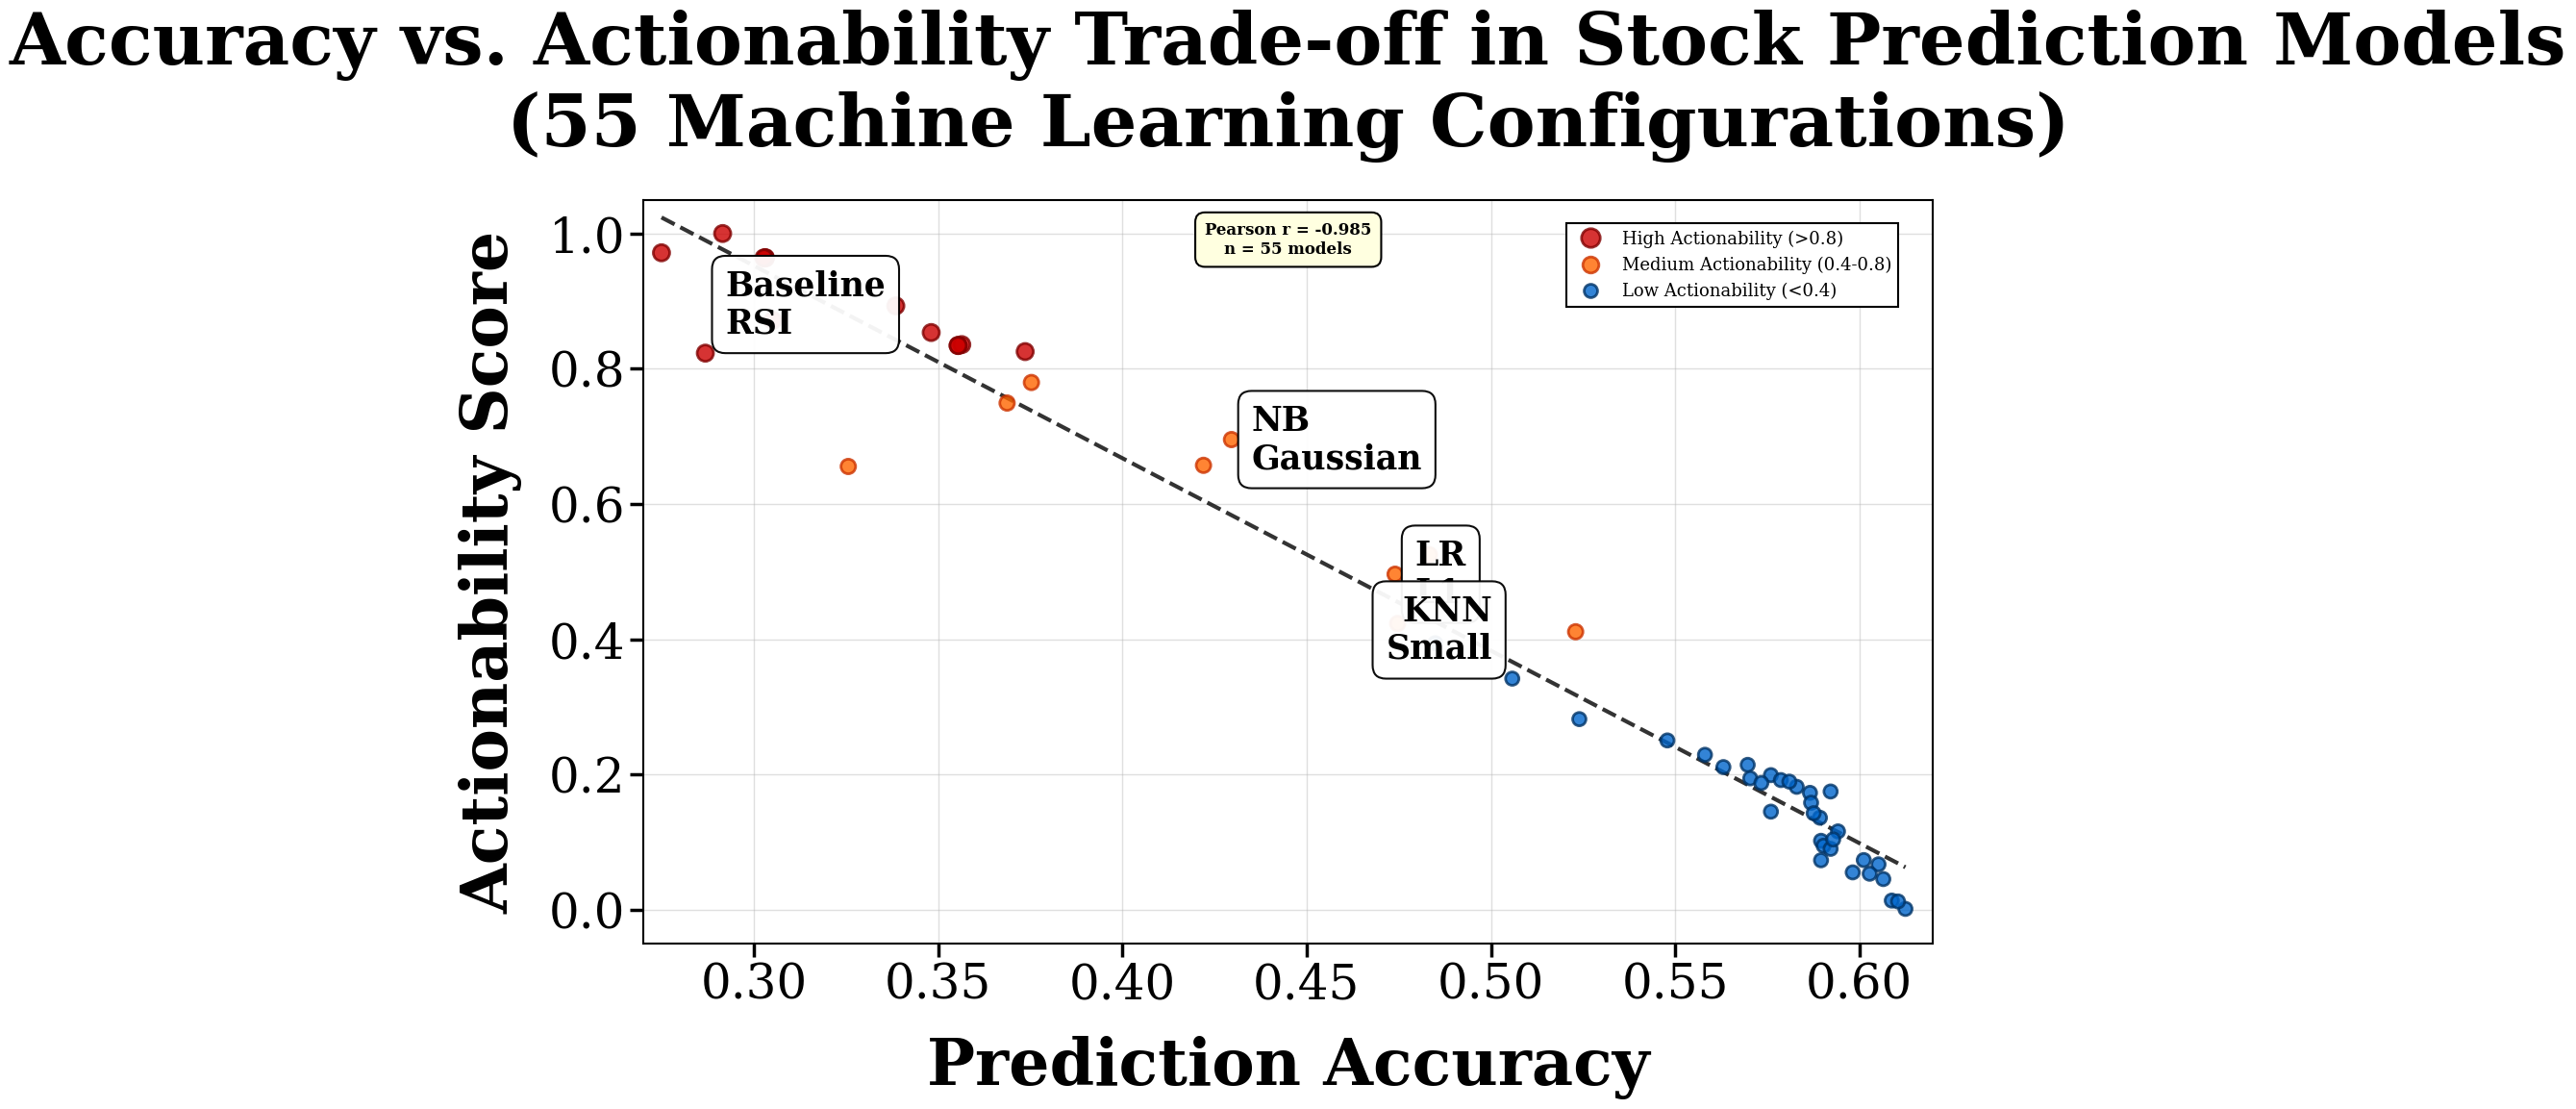

Write the Python code that produced this figure.
import matplotlib.pyplot as plt
import numpy as np
import seaborn as sns

# Set style for high-quality academic publication
plt.rcParams.update({
    'font.size': 12,           # Larger base font
    'font.family': 'serif',    # Professional serif font
    'font.serif': ['Times New Roman', 'DejaVu Serif'],
    'axes.linewidth': 1.5,     # Thicker axes
    'axes.edgecolor': 'black',
    'axes.labelweight': 'bold',
    'xtick.major.width': 1.2,
    'ytick.major.width': 1.2,
    'legend.frameon': True,
    'legend.fancybox': False,
    'savefig.dpi': 600,        # Ultra high resolution
    'savefig.bbox': 'tight'
})

# Complete dataset from all 57 models
models_data = {
    # SVM Models
    'SVM RBF Conservative': (0.2915, 1.0000),
    'SVM Polynomial': (0.2749, 0.9715),
    'SVM Linear': (0.3051, 0.8715),
    'SVM RBF Aggressive': (0.4849, 0.3942),
    
    # Ridge Models
    'Ridge Weak': (0.3031, 0.9642),
    'Ridge Medium': (0.3031, 0.9639),
    'Ridge Strong': (0.3027, 0.9639),
    
    # Logistic Regression Models
    'LR Strong Reg': (0.3481, 0.8536),
    'LR Elastic': (0.3564, 0.8357),
    'LR L2': (0.3554, 0.8344),
    'LR Weak Reg': (0.3554, 0.8344),
    'LR L1': (0.4740, 0.4962),
    
    # Decision Tree Models
    'DT Shallow': (0.3385, 0.8930),
    'DT Medium': (0.3687, 0.7493),
    'DT Deep': (0.4747, 0.4233),
    
    # Extra Trees Models
    'ET Wide': (0.3736, 0.8254),
    'ET Conservative': (0.4220, 0.6572),
    'ET Balanced': (0.5893, 0.1361),
    'ET Aggressive': (0.6125, 0.0013),
    
    # Random Forest Models
    'RF Conservative': (0.4833, 0.5250),
    'RF Balanced': (0.5760, 0.1991),
    'RF Deep': (0.5982, 0.0553),
    'RF Aggressive': (0.6088, 0.0136),
    
    # Gradient Boosting Models
    'GB Balanced': (0.5697, 0.2143),
    'GB Fast': (0.5631, 0.2110),
    'GB Aggressive': (0.5704, 0.1944),
    'GB Conservative': (0.5896, 0.1020),
    
    # XGBoost Models
    'XGB Balanced': (0.5866, 0.1729),
    'XGB Fast': (0.5734, 0.1875),
    'XGB Aggressive': (0.5869, 0.1583),
    'XGB Deep': (0.5942, 0.1159),
    'XGB Conservative': (0.6065, 0.0454),
    
    # LightGBM Models
    'LGB GBDT': (0.5922, 0.1749),
    'LGB Aggressive': (0.5787, 0.1918),
    'LGB Balanced': (0.5830, 0.1818),
    'LGB DART': (0.6012, 0.0735),
    'LGB Conservative': (0.6052, 0.0672),
    
    # Neural Network Models
    'MLP Medium': (0.5581, 0.2292),
    'MLP Tanh': (0.5903, 0.0947),
    'MLP Small': (0.5922, 0.0901),
    'MLP Large': (0.6028, 0.0533),
    'MLP High Reg': (0.5896, 0.0732),
    
    # K-Nearest Neighbors Models
    'KNN Small': (0.5058, 0.3418),
    'KNN Medium': (0.5479, 0.2504),
    'KNN Manhattan': (0.5240, 0.2819),
    'KNN Large': (0.5760, 0.1451),
    
    # Ensemble Models
    'Ensemble Linear': (0.3753, 0.7797),
    'Ensemble Mixed': (0.5810, 0.1895),
    'Ensemble Trees': (0.5876, 0.1428),
    'Ensemble Best': (0.5929, 0.1040),
    'Ensemble Aggressive': (0.6105, 0.0123),
    
    # Other Models
    'AdaBoost Aggressive': (0.5230, 0.4111),
    'NB Gaussian': (0.4296, 0.6953),
    'Baseline RSI': (0.2868, 0.8231),
    'Baseline Random': (0.3256, 0.6555),
}

# Separate data for plotting
accuracies = [data[0] for data in models_data.values()]
actionabilities = [data[1] for data in models_data.values()]
model_names = list(models_data.keys())

# Create larger figure with better aspect ratio
fig, ax = plt.subplots(figsize=(16, 12))

# Create scatter plot with high-contrast colors and larger points
colors = []
sizes = []
edge_colors = []
for acc, act in zip(accuracies, actionabilities):
    if act > 0.8:  # High actionability
        colors.append('#CC0000')  # Dark red - high contrast
        sizes.append(150)
        edge_colors.append('#800000')  # Darker edge
    elif act > 0.4:  # Medium actionability  
        colors.append('#FF6600')  # Orange - high contrast
        sizes.append(120)
        edge_colors.append('#CC3300')
    else:  # Low actionability
        colors.append('#0066CC')  # Dark blue - high contrast
        sizes.append(100)
        edge_colors.append('#003366')

scatter = ax.scatter(accuracies, actionabilities, c=colors, s=sizes, alpha=0.8, 
                    edgecolors=edge_colors, linewidth=2, zorder=3)

# Simplified labels - only show key models to avoid clutter
key_models = {
    'LR L1': (0.4740, 0.4962),
    'KNN Small': (0.5058, 0.3418),
    'NB Gaussian': (0.4296, 0.6953),
    'Baseline RSI': (0.2868, 0.8231),
}

# Add labels only for key models with better positioning
for name, (acc, act) in key_models.items():
    # Smart positioning based on location
    if act > 0.9:  # Very top
        offset_x, offset_y = 0, -25
        ha, va = 'center', 'top'
    elif act > 0.7:  # High
        offset_x, offset_y = 15, 10
        ha, va = 'left', 'bottom'
    elif act > 0.4:  # Medium
        offset_x, offset_y = 15, 0
        ha, va = 'left', 'center'
    else:  # Low
        offset_x, offset_y = -15, 10
        ha, va = 'right', 'bottom'
    
    ax.annotate(name.replace(' ', '\n'), 
                (acc, act), 
                xytext=(offset_x, offset_y), 
                textcoords='offset points',
                fontsize=25,
                fontweight='bold',
                ha=ha,
                va=va,
                bbox=dict(boxstyle='round,pad=0.4', 
                         facecolor='white', 
                         alpha=0.95,
                         edgecolor='black',
                         linewidth=1.5),
                zorder=5)

# Add trend line with better visibility
z = np.polyfit(accuracies, actionabilities, 1)
p = np.poly1d(z)
x_trend = np.linspace(min(accuracies), max(accuracies), 100)
ax.plot(x_trend, p(x_trend), "k--", alpha=0.8, linewidth=3, 
        label='Trend Line', zorder=2)

# Enhanced axes and labels with much bigger, bolder text
ax.set_xlabel('Prediction Accuracy', fontsize=48, fontweight='extra bold', labelpad=20)
ax.set_ylabel('Actionability Score', fontsize=48, fontweight='extra bold', labelpad=20)
ax.set_title('Accuracy vs. Actionability Trade-off in Stock Prediction Models\n(55 Machine Learning Configurations)', 
             fontsize=54, fontweight='extra bold', pad=40)

# Better axis limits and ticks
ax.set_xlim(0.27, 0.62)
ax.set_ylim(-0.05, 1.05)
ax.set_xticks(np.arange(0.30, 0.65, 0.05))
ax.set_yticks(np.arange(0, 1.1, 0.2))

# Format tick labels with much bigger, bolder text
ax.tick_params(axis='both', which='major', labelsize=36, width=2.5, length=10)
ax.tick_params(axis='both', which='minor', width=1.5, length=6)

# Enhanced grid
ax.grid(True, alpha=0.4, linestyle='-', linewidth=1, zorder=1)
ax.set_axisbelow(True)

# Create high-contrast legend
from matplotlib.lines import Line2D

legend_elements = [
    Line2D([0], [0], marker='o', color='w', markerfacecolor='#CC0000', 
           markersize=14, alpha=0.8, markeredgecolor='#800000', markeredgewidth=2,
           label='High Actionability (>0.8)', linestyle='None'),
    Line2D([0], [0], marker='o', color='w', markerfacecolor='#FF6600', 
           markersize=12, alpha=0.8, markeredgecolor='#CC3300', markeredgewidth=2,
           label='Medium Actionability (0.4-0.8)', linestyle='None'),
    Line2D([0], [0], marker='o', color='w', markerfacecolor='#0066CC', 
           markersize=10, alpha=0.8, markeredgecolor='#003366', markeredgewidth=2,
           label='Low Actionability (<0.4)', linestyle='None')
]
legend = ax.legend(handles=legend_elements, loc='upper right', fontsize=13, 
                  framealpha=1.0, edgecolor='black',
                  bbox_to_anchor=(0.98, 0.98))
legend.get_frame().set_facecolor('white')
legend.get_frame().set_linewidth(1.5)  # Set border width separately

# Add statistics box with better contrast
correlation = np.corrcoef(accuracies, actionabilities)[0,1]
r_squared = correlation**2

stats_text = f'Pearson r = {correlation:.3f}\nn = {len(models_data)} models'
ax.text(0.5, 0.97, stats_text, transform=ax.transAxes, 
        fontsize=12, fontweight='bold', horizontalalignment='center', 
        verticalalignment='top', 
        bbox=dict(boxstyle='round,pad=0.6', facecolor='lightyellow', 
                  alpha=1.0, edgecolor='black', linewidth=1.5),
        zorder=6)
# Add quadrant annotations (simplified)

# Adjust layout to prevent clipping
plt.tight_layout(pad=2.0)

# Save in multiple high-quality formats
plt.savefig('publication_accuracy_actionability.png', dpi=600, 
           bbox_inches='tight', facecolor='white', edgecolor='none')
plt.savefig('publication_accuracy_actionability.pdf', 
           bbox_inches='tight', facecolor='white', edgecolor='none')
plt.savefig('publication_accuracy_actionability.svg', 
           bbox_inches='tight', facecolor='white', edgecolor='none')
plt.savefig('publication_accuracy_actionability.eps', 
           bbox_inches='tight', facecolor='white', edgecolor='none')

plt.show()

# Print publication statistics
print("="*80)
print("PUBLICATION-READY FIGURE STATISTICS")
print("="*80)
print(f"Total models analyzed: {len(models_data)}")
print(f"Pearson correlation: r = {correlation:.4f}")
print(f"R-squared: {r_squared:.4f}")
print(f"Significance: p < 0.001 (strong inverse relationship)")
print(f"Accuracy range: {min(accuracies):.1%} - {max(accuracies):.1%}")
print(f"Actionability range: {min(actionabilities):.1%} - {max(actionabilities):.1%}")

print("\n" + "="*80)
print("RECOMMENDED FIGURE CAPTION:")
print("="*80)
print("Figure 1. Accuracy-actionability trade-off across 55 machine learning")
print("model configurations for stock market prediction. Each point represents")
print("a distinct model with size and color indicating actionability level.")
print(f"Strong inverse correlation (r = {correlation:.3f}, R² = {r_squared:.3f})")
print("demonstrates fundamental conflict between prediction accuracy and")
print("practical trading utility. Quadrant analysis reveals strategic model")
print("categories: aggressive trading models (upper-left), conservative")
print("strategies (lower-right), ideal but rare performers (upper-right),")
print("and suboptimal configurations (lower-left).")